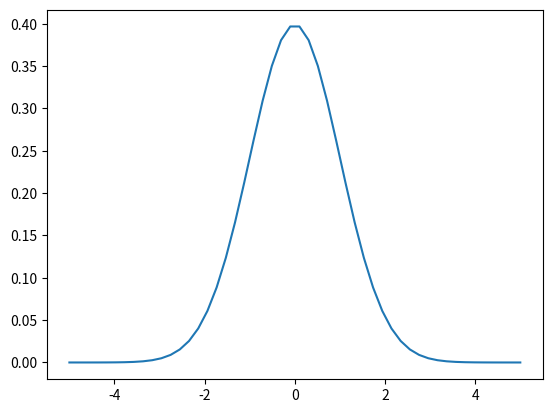

Python code for this plot:
import numpy as np
from scipy.stats import norm
import matplotlib.pyplot as plt
fig, ax = plt.subplots(1, 1)
x = np.linspace(-5, 5, 50)
ax.plot(x, norm.pdf(x))
plt.show()